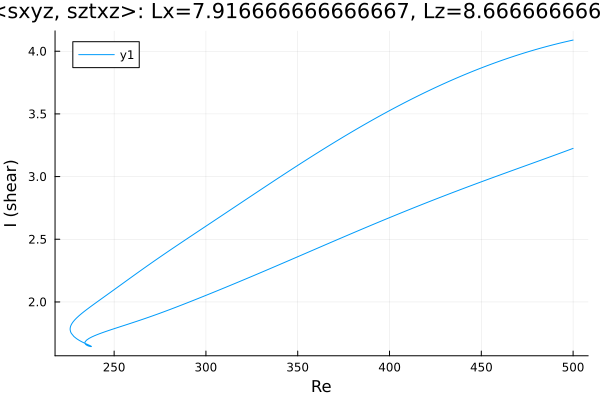

The table this chart was drawn from, first rows:
Re, shear
500.0, 4.089
499.2, 4.087
497.8, 4.082
496.4, 4.077
494.9, 4.072
493.5, 4.067
492.1, 4.062
490.7, 4.057
489.3, 4.052
487.9, 4.047
486.5, 4.041
485.2, 4.036
483.8, 4.031
482.4, 4.025
481, 4.019
479.6, 4.013
478.2, 4.007
476.7, 4.001
475.3, 3.995
473.9, 3.989
472.5, 3.982
471.1, 3.976
469.7, 3.969
468.3, 3.962
466.8, 3.955
465.4, 3.949
464, 3.941
462.6, 3.934
461.2, 3.927
459.8, 3.92
458.4, 3.912
456.9, 3.905
455.5, 3.897
454.1, 3.89
452.7, 3.882
451.3, 3.874
449.9, 3.866
448.5, 3.858
447, 3.85
445.6, 3.841
444.2, 3.833
442.8, 3.825
441.4, 3.816
440, 3.807
438.6, 3.799
437.1, 3.79
435.7, 3.781
434.3, 3.772
432.9, 3.763
431.5, 3.754
430.1, 3.744
428.7, 3.735
427.2, 3.726
425.8, 3.716
424.4, 3.706
423, 3.697
421.6, 3.687
420.2, 3.677
418.8, 3.667
417.3, 3.657
... 489 more rows
